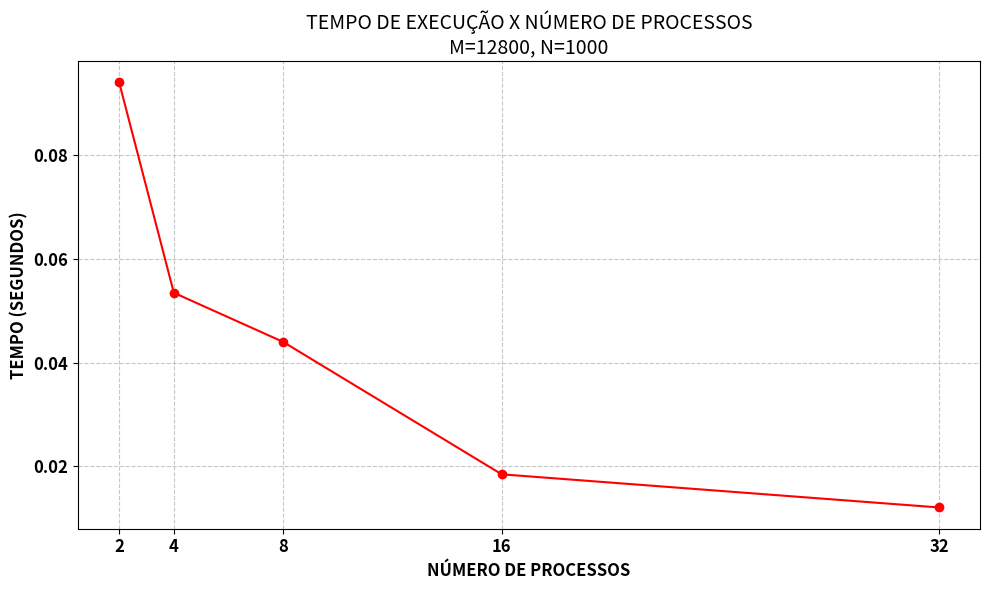

This figure's Python source:
import matplotlib.pyplot as plt

# Dados
processes = [2, 4, 8, 16, 32]
times = [0.0940474, 0.0534772, 0.0439966, 0.0184532, 0.0120588]

plt.figure(figsize=(10,6))
plt.plot(processes, times, marker='o', linestyle='-', color='red')

plt.title('TEMPO DE EXECUÇÃO X NÚMERO DE PROCESSOS\nM=12800, N=1000', fontsize=14)
plt.xlabel('NÚMERO DE PROCESSOS', fontsize=12, fontweight='bold')
plt.ylabel('TEMPO (SEGUNDOS)', fontsize=12, fontweight='bold')

plt.xticks(processes, fontsize=12, fontweight='bold')
plt.yticks(fontsize=12, fontweight='bold')
plt.grid(True, linestyle='--', alpha=0.7)

plt.tight_layout()
plt.show()
